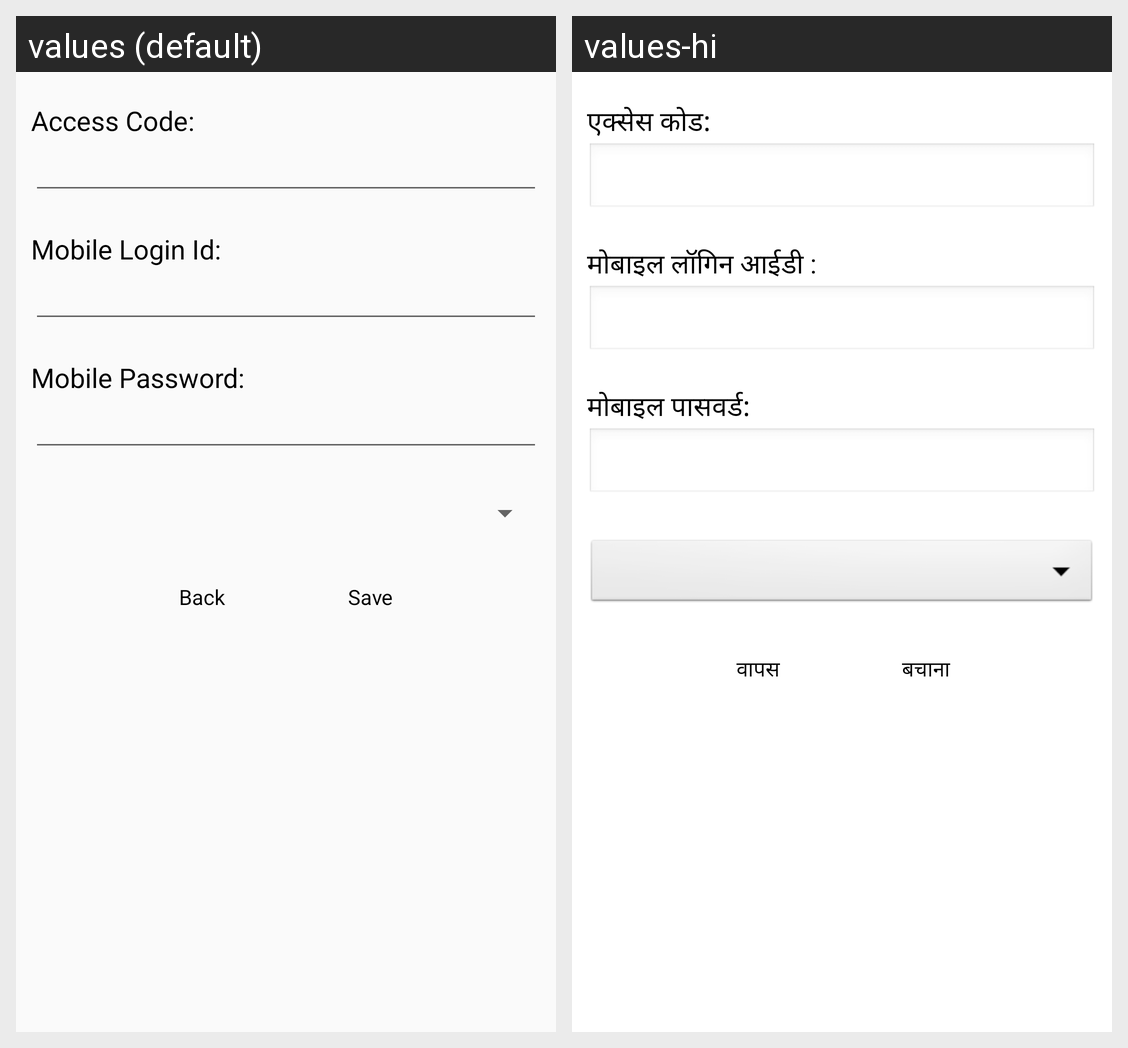

Strings drawn on this Android screen and how each of the app's shown locales translates them:
Android screen res/layout/app_setting_view1.xml rendered under 2 locales, left to right: values (default), values-hi. Device: Nexus 5 (rendered at 1080×1920; each locale shown at half size, 540×960, under a caption strip naming it); theme AppTheme.
Strings drawn on this screen, with the default value and each locale's value (text and hints the layout hard-codes, and strings that could not be matched under every locale, appear in the picture but are not listed):

app_label_5
  values: Access Code:
  values-hi: एक्सेस कोड:

app_label_2
  values: Mobile Login Id:
  values-hi: मोबाइल लॉगिन आईडी :

app_label_3
  values: Mobile Password:
  values-hi: मोबाइल पासवर्ड:

app_back_btn
  values: Back
  values-hi: वापस

app_btn_1
  values: Save
  values-hi: बचाना
